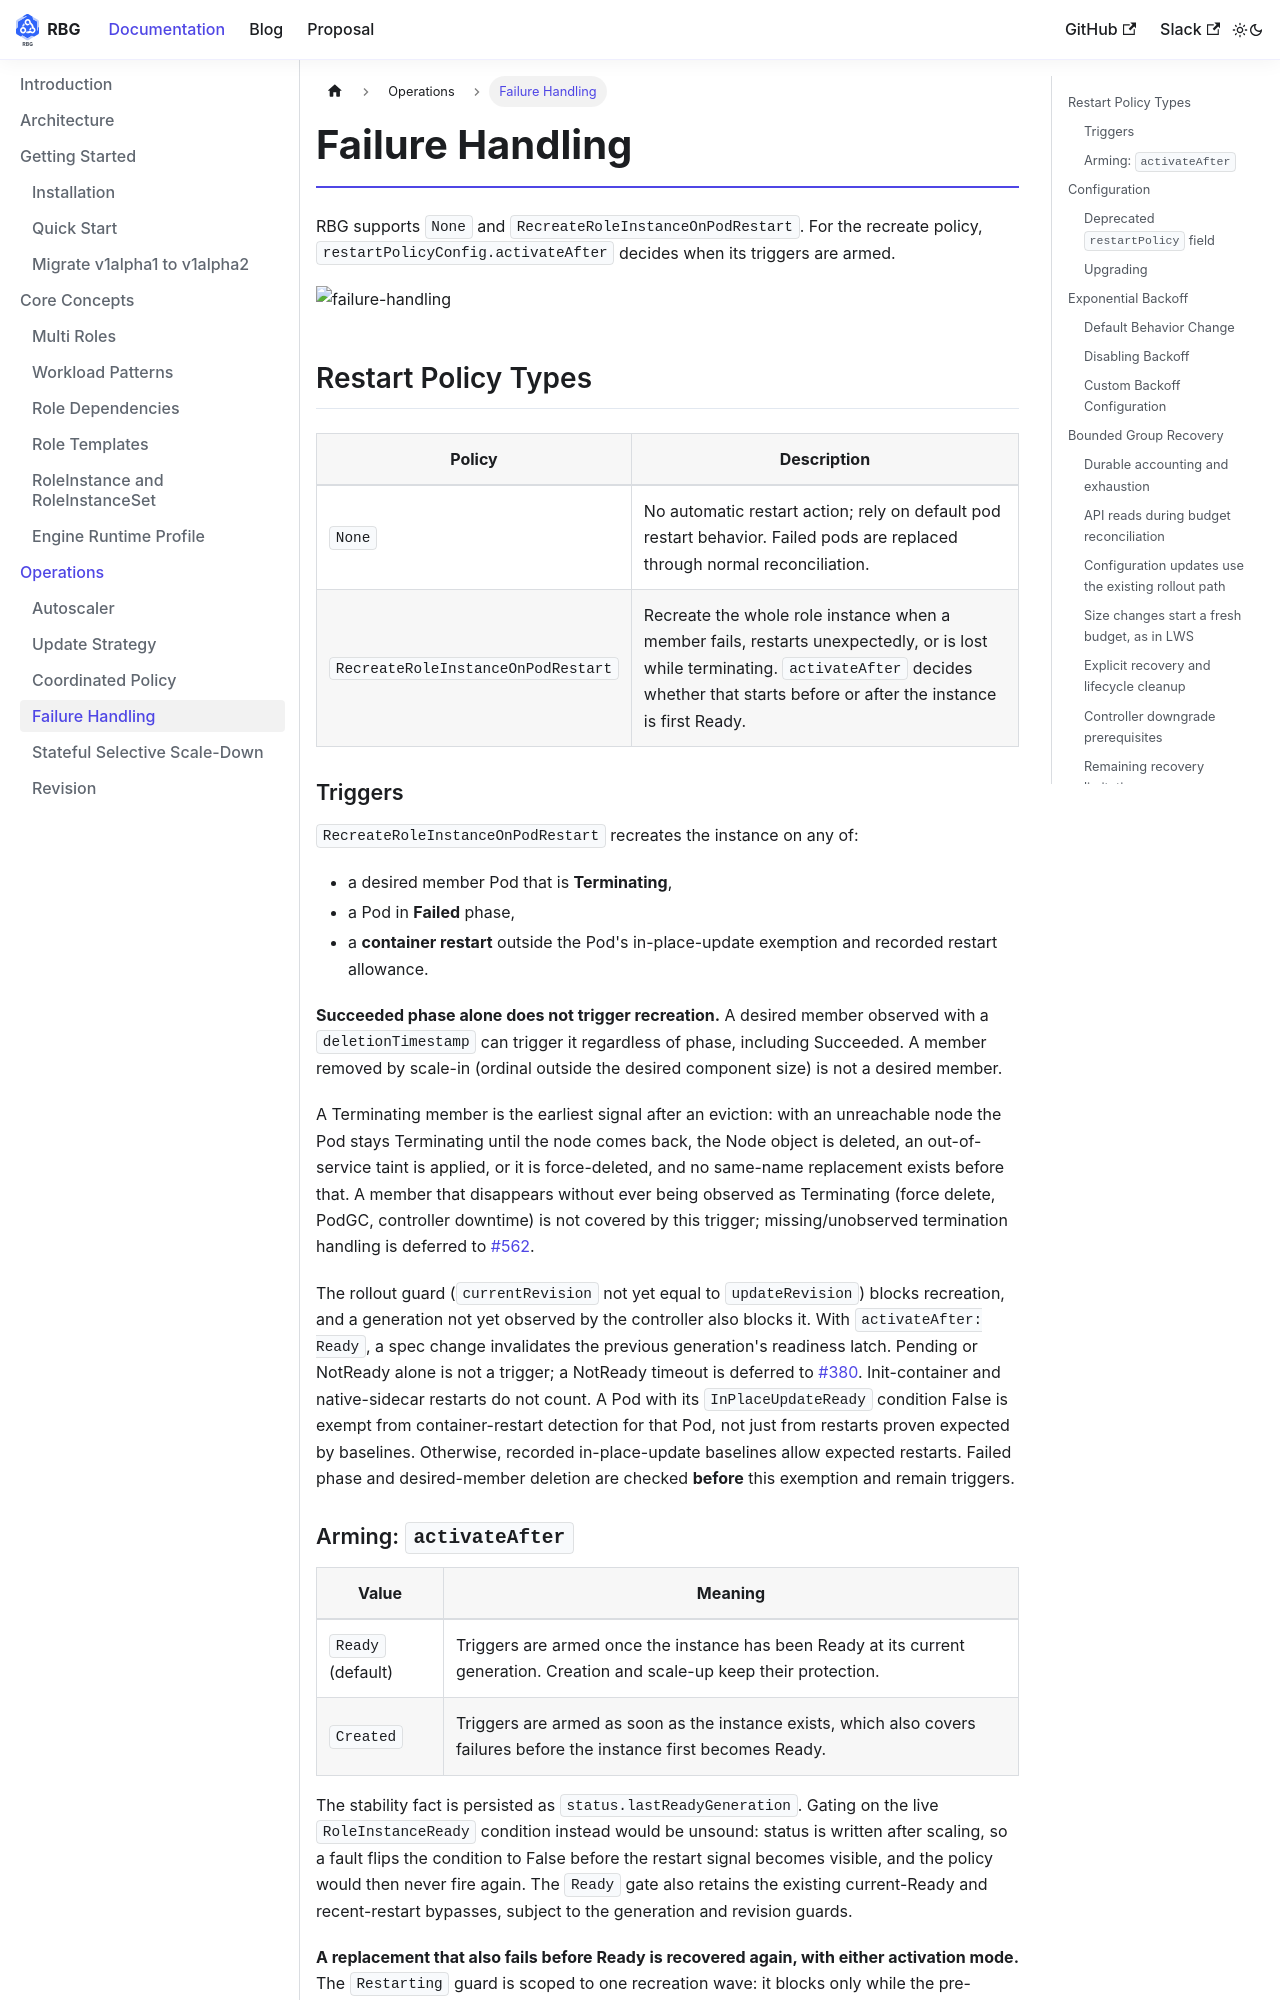

repository: rolebasedgroup/rolebasedgroup.github.io · page: docs/features/failure-handling.html · generator: docusaurus

---
id: failure-handling
title: Failure Handling
---

# Failure Handling

RBG supports `None` and `RecreateRoleInstanceOnPodRestart`. For the recreate policy,
`restartPolicyConfig.activateAfter` decides when its triggers are armed.

![failure-handling](https://raw.githubusercontent.com/sgl-project/rbg/main/doc/img/failure-handling.png)

## Restart Policy Types

| Policy | Description |
|--------|-------------|
| `None` | No automatic restart action; rely on default pod restart behavior. Failed pods are replaced through normal reconciliation. |
| `RecreateRoleInstanceOnPodRestart` | Recreate the whole role instance when a member fails, restarts unexpectedly, or is lost while terminating. `activateAfter` decides whether that starts before or after the instance is first Ready. |

### Triggers

`RecreateRoleInstanceOnPodRestart` recreates the instance on any of:

- a desired member Pod that is **Terminating**,
- a Pod in **Failed** phase,
- a **container restart** outside the Pod's in-place-update exemption and recorded restart allowance.

**Succeeded phase alone does not trigger recreation.** A desired member observed with a
`deletionTimestamp` can trigger it regardless of phase, including Succeeded. A member removed
by scale-in (ordinal outside the desired component size) is not a desired member.

A Terminating member is the earliest signal after an eviction: with an unreachable node the
Pod stays Terminating until the node comes back, the Node object is deleted, an
out-of-service taint is applied, or it is force-deleted, and no same-name replacement
exists before that. A member that
disappears without ever being observed as Terminating (force delete, PodGC, controller
downtime) is not covered by this trigger; missing/unobserved termination handling is deferred
to [#562](https://github.com/sgl-project/rbg/issues/562).

The rollout guard (`currentRevision` not yet equal to `updateRevision`) blocks recreation,
and a generation not yet observed by the controller also blocks it. With
`activateAfter: Ready`, a spec change invalidates the previous generation's readiness latch. Pending or
NotReady alone is not a trigger; a NotReady timeout is deferred to
[#380](https://github.com/sgl-project/rbg/issues/380). Init-container and native-sidecar
restarts do not count. A Pod with its `InPlaceUpdateReady` condition False is exempt from
container-restart detection for that Pod, not just from restarts proven expected by
baselines. Otherwise, recorded in-place-update baselines allow expected restarts. Failed
phase and desired-member deletion are checked **before** this exemption and remain triggers.
